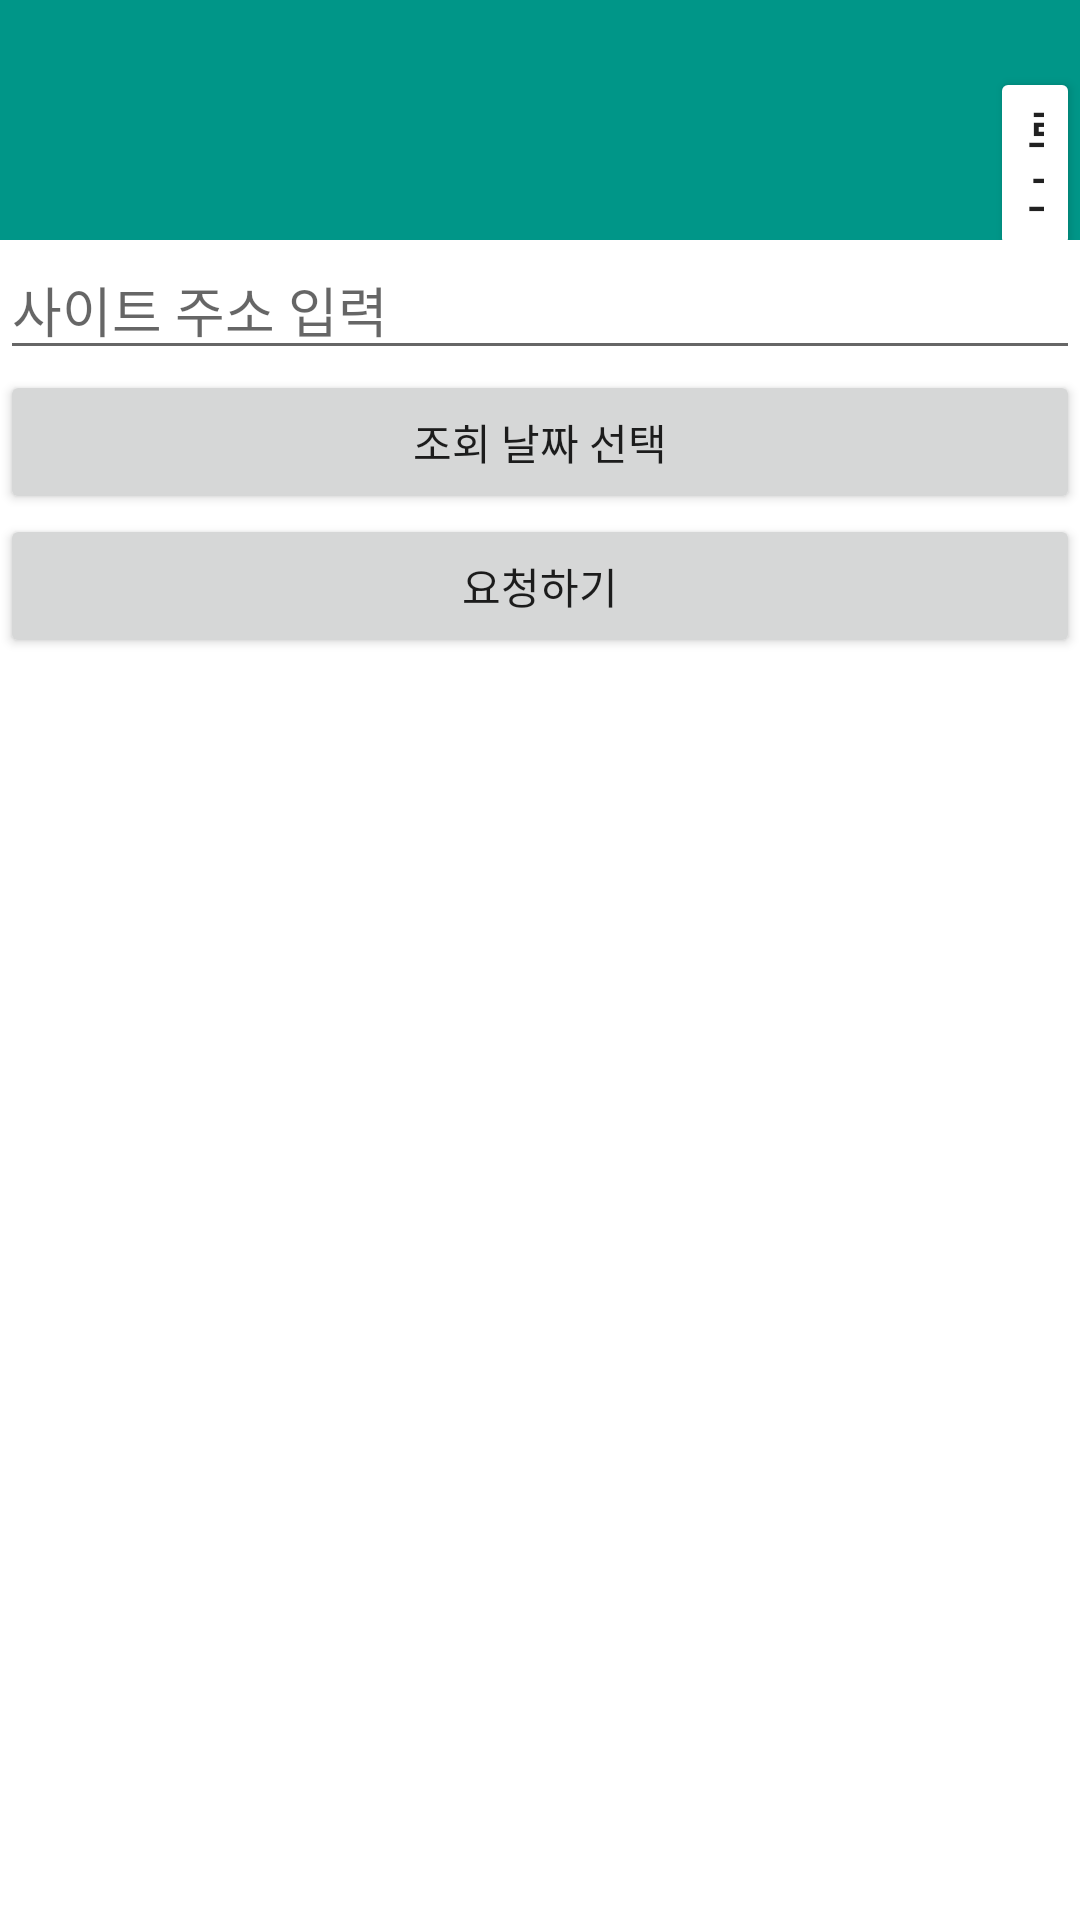

Layout XML and referenced resources for this Android screen:
<!-- AndroidManifest.xml: application theme Theme.20173002_KHM -->
<!-- res/layout/activity_movie.xml -->
<?xml version="1.0" encoding="utf-8"?>
<LinearLayout xmlns:android="http://schemas.android.com/apk/res/android"
    xmlns:app="http://schemas.android.com/apk/res-auto"
    xmlns:tools = "http://schemas.android.com/tools"
    android:layout_width="match_parent"
    android:layout_height="match_parent"
    android:orientation="vertical"
    tools:context=".MovieActivity">

    <LinearLayout
        android:layout_width="match_parent"
        android:layout_height="80dp"
        android:background="#009688"
        android:orientation="horizontal">

        <Button
            android:id="@+id/menuBtn"
            android:layout_width="50dp"
            android:layout_height="50dp"
            android:layout_gravity="center"
            android:background="@drawable/menu" />

        <Button
            android:id="@+id/loginBtn"
            android:layout_width="wrap_content"
            android:layout_height="wrap_content"
            android:layout_gravity="center"
            android:layout_marginLeft="280dp"
            android:layout_marginTop="15dp"
            android:backgroundTint="#009688"
            android:backgroundTintMode="add"
            android:text="로그인"
            android:textSize="15sp"
            android:textStyle="bold" />

    </LinearLayout>

    <EditText
        android:id="@+id/xeditText"
        android:layout_width="match_parent"
        android:layout_height="wrap_content"
        android:hint="사이트 주소 입력"
        />

    <Button
        android:id="@+id/dateButton"
        android:layout_width="match_parent"
        android:layout_height="wrap_content"
        android:text="조회 날짜 선택"/>

    <Button
        android:id="@+id/xbutton"
        android:layout_width="match_parent"
        android:layout_height="wrap_content"
        android:text="요청하기"/>

    <androidx.recyclerview.widget.RecyclerView
        android:id="@+id/recyclerView"
        android:layout_width="match_parent"
        android:layout_height="match_parent"
        android:layout_marginBottom="10dp"/>

</LinearLayout>
<!-- resources referenced by this layout -->
<resources>
  <style name="Theme.20173002_KHM" parent="Theme.MaterialComponents.DayNight.DarkActionBar">
          
          <item name="colorPrimary">@color/purple_500</item>
          <item name="colorPrimaryVariant">@color/purple_700</item>
          <item name="colorOnPrimary">@color/white</item>
          
          <item name="colorSecondary">@color/teal_200</item>
          <item name="colorSecondaryVariant">@color/teal_700</item>
          <item name="colorOnSecondary">@color/black</item>
          
          <item name="android:statusBarColor" tools:targetApi="l">?attr/colorPrimaryVariant</item>
          
      </style>
  <!-- not gathered from this repository: default colours our renderer supplied (Android Studio template values) -->
  <color name="purple_500">#FF6200EE</color>
  <color name="purple_700">#FF3700B3</color>
  <color name="teal_200">#FF03DAC5</color>
  <color name="teal_700">#FF018786</color>
  <color name="black">#FF000000</color>
  <color name="white">#FFFFFFFF</color>
</resources>
